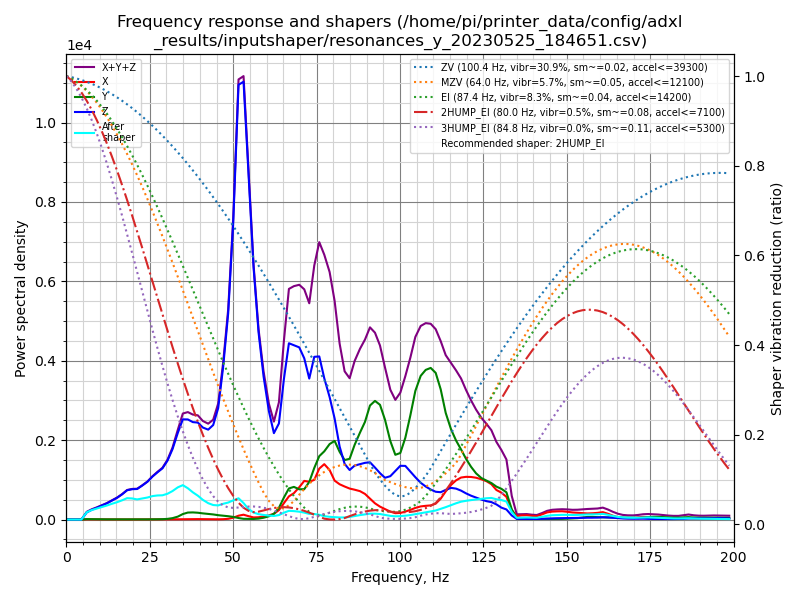

The file beside this chart, header and first rows:
freq, psd_x, psd_y, psd_z, psd_xyz
0.0, 3.921e+01, 8.942e+01, 2.735e+02, 4.021e+02
1.5, 4.102e+01, 1.122e+02, 1.850e+02, 3.382e+02
3.0, 2.534e+01, 7.753e+01, 4.821e+01, 1.511e+02
4.5, 2.614e+01, 7.473e+01, 3.003e+02, 4.012e+02
6.1, 3.000e+01, 6.738e+01, 1.114e+03, 1.211e+03
7.6, 3.179e+01, 7.103e+01, 1.893e+03, 1.995e+03
9.1, 3.192e+01, 6.936e+01, 2.720e+03, 2.821e+03
10.6, 2.833e+01, 6.505e+01, 3.755e+03, 3.849e+03
12.1, 3.117e+01, 6.420e+01, 4.963e+03, 5.059e+03
13.6, 3.069e+01, 7.803e+01, 6.497e+03, 6.605e+03
15.2, 2.845e+01, 7.407e+01, 8.386e+03, 8.489e+03
16.7, 2.784e+01, 7.523e+01, 1.067e+04, 1.077e+04
18.2, 3.376e+01, 8.618e+01, 1.351e+04, 1.363e+04
19.7, 4.069e+01, 9.885e+01, 1.514e+04, 1.528e+04
21.2, 4.390e+01, 9.196e+01, 1.639e+04, 1.653e+04
22.7, 4.113e+01, 9.301e+01, 1.947e+04, 1.961e+04
24.3, 4.897e+01, 1.185e+02, 2.324e+04, 2.341e+04
25.8, 8.379e+01, 1.331e+02, 2.803e+04, 2.825e+04
27.3, 1.475e+02, 1.949e+02, 3.260e+04, 3.294e+04
28.8, 1.502e+02, 2.677e+02, 3.730e+04, 3.772e+04
30.3, 1.358e+02, 5.251e+02, 4.511e+04, 4.577e+04
31.8, 1.563e+02, 1.122e+03, 5.652e+04, 5.780e+04
33.4, 2.108e+02, 2.468e+03, 7.317e+04, 7.585e+04
34.9, 2.817e+02, 4.852e+03, 8.834e+04, 9.348e+04
36.4, 3.404e+02, 6.428e+03, 9.205e+04, 9.881e+04
37.9, 3.957e+02, 6.831e+03, 9.328e+04, 1.005e+05
39.4, 4.340e+02, 6.779e+03, 9.649e+04, 1.037e+05
40.9, 3.846e+02, 6.380e+03, 9.505e+04, 1.018e+05
42.5, 3.026e+02, 6.086e+03, 9.648e+04, 1.029e+05
44.0, 2.562e+02, 5.678e+03, 1.050e+05, 1.109e+05
45.5, 2.820e+02, 5.013e+03, 1.280e+05, 1.333e+05
47.0, 4.352e+02, 4.578e+03, 1.815e+05, 1.866e+05
48.5, 8.974e+02, 4.082e+03, 2.526e+05, 2.576e+05
50.0, 2.298e+03, 3.344e+03, 3.742e+05, 3.798e+05
51.6, 5.013e+03, 1.981e+03, 5.662e+05, 5.732e+05
53.1, 6.500e+03, 9.928e+02, 5.868e+05, 5.943e+05
54.6, 4.641e+03, 8.579e+02, 4.743e+05, 4.798e+05
56.1, 3.000e+03, 8.252e+02, 3.572e+05, 3.610e+05
57.6, 3.341e+03, 1.363e+03, 2.721e+05, 2.768e+05
59.1, 4.613e+03, 2.673e+03, 2.136e+05, 2.209e+05
60.7, 6.436e+03, 4.969e+03, 1.660e+05, 1.774e+05
62.2, 9.033e+03, 9.064e+03, 1.356e+05, 1.537e+05
63.7, 1.506e+04, 1.878e+04, 1.544e+05, 1.883e+05
65.2, 2.696e+04, 3.621e+04, 2.311e+05, 2.942e+05
66.7, 3.901e+04, 5.235e+04, 2.967e+05, 3.881e+05
68.2, 4.541e+04, 5.619e+04, 3.000e+05, 4.016e+05
69.8, 5.694e+04, 5.326e+04, 3.032e+05, 4.134e+05
71.3, 6.951e+04, 5.465e+04, 2.900e+05, 4.141e+05
72.8, 6.929e+04, 6.902e+04, 2.589e+05, 3.972e+05
74.3, 7.441e+04, 9.666e+04, 3.050e+05, 4.761e+05
75.8, 9.742e+04, 1.212e+05, 3.119e+05, 5.304e+05
77.3, 1.080e+05, 1.330e+05, 2.754e+05, 5.164e+05
78.9, 9.855e+04, 1.502e+05, 2.438e+05, 4.926e+05
80.4, 7.894e+04, 1.595e+05, 2.050e+05, 4.434e+05
81.9, 7.290e+04, 1.399e+05, 1.508e+05, 3.635e+05
83.4, 6.949e+04, 1.251e+05, 1.172e+05, 3.118e+05
84.9, 6.639e+04, 1.301e+05, 1.061e+05, 3.026e+05
86.4, 6.504e+04, 1.628e+05, 1.176e+05, 3.455e+05
88.0, 6.304e+04, 1.929e+05, 1.230e+05, 3.789e+05
89.5, 5.786e+04, 2.204e+05, 1.280e+05, 4.062e+05
... 72 more rows
